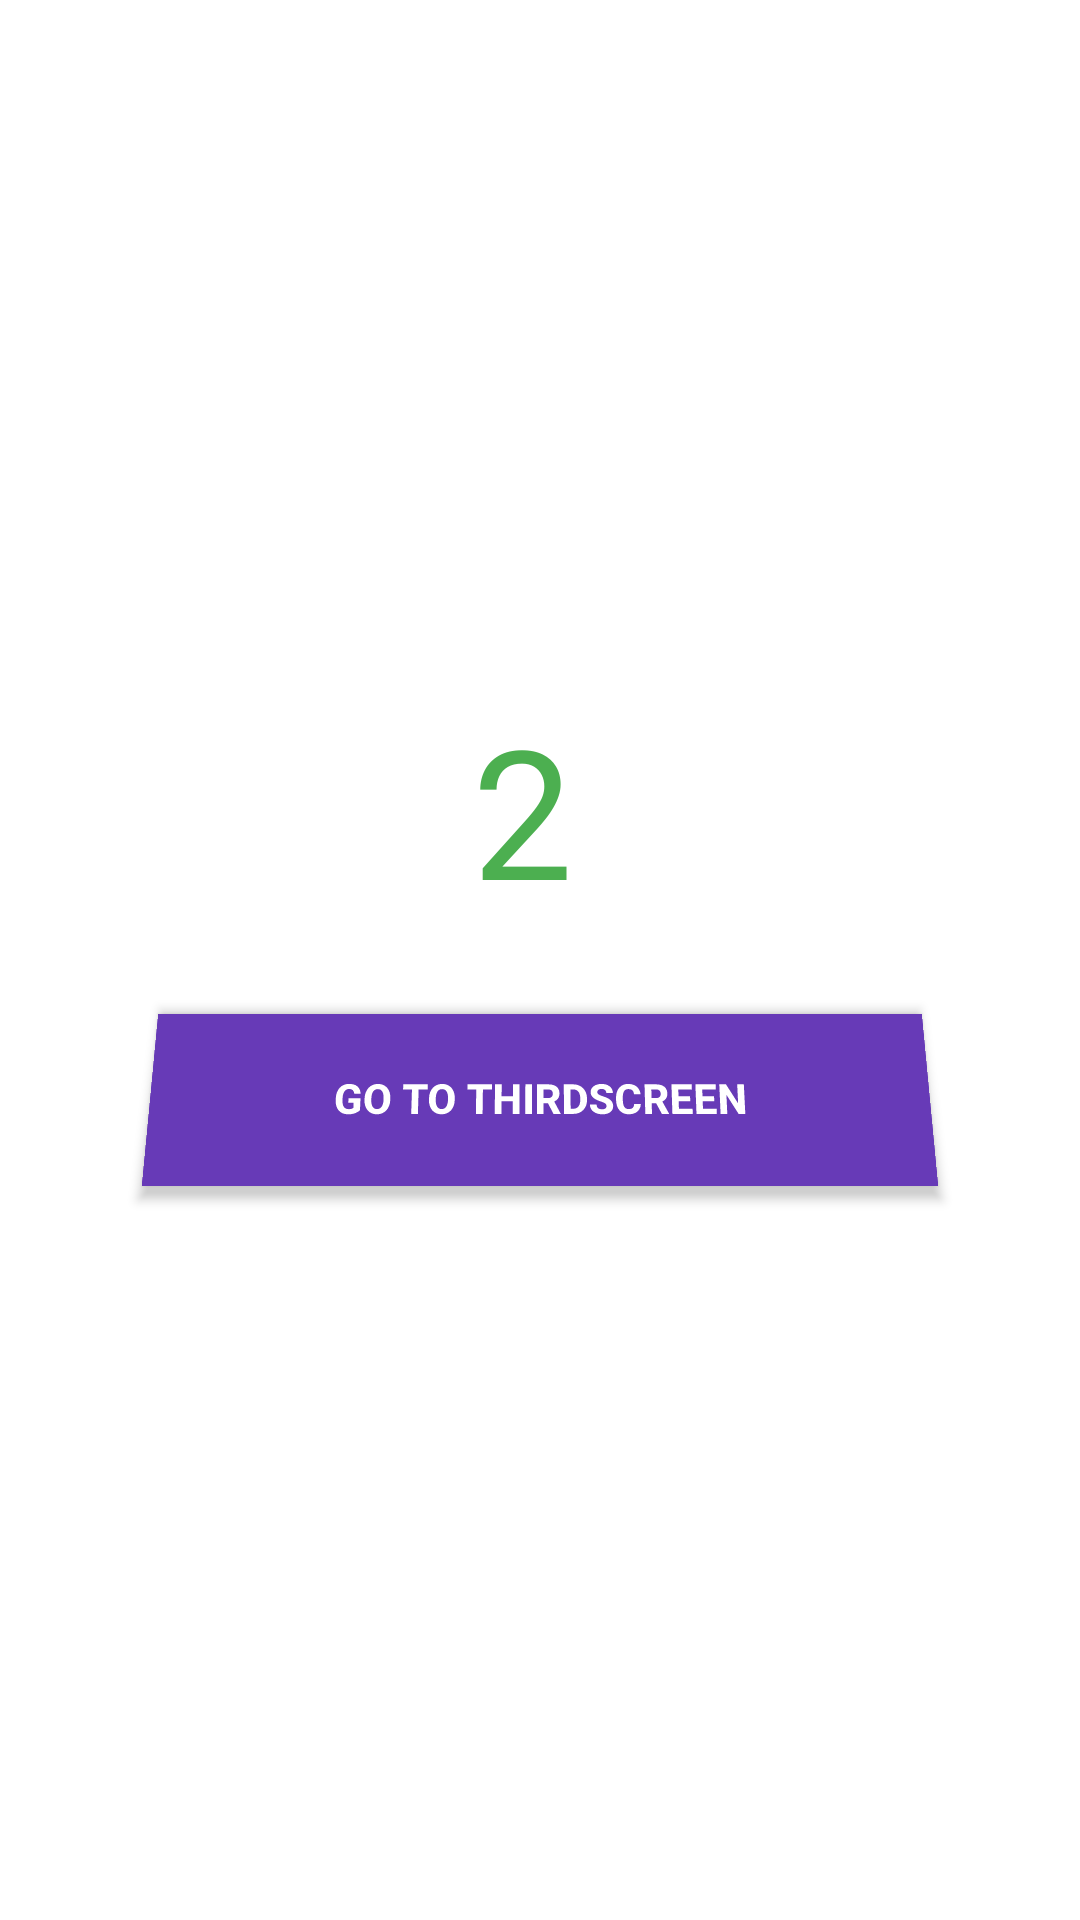

The Android layout XML behind this screen, and the referenced resources:
<!-- AndroidManifest.xml: application theme Theme.MyApplication14 -->
<!-- res/layout/fragment_second.xml -->
<?xml version="1.0" encoding="utf-8"?>
<androidx.constraintlayout.widget.ConstraintLayout xmlns:android="http://schemas.android.com/apk/res/android"
    xmlns:app="http://schemas.android.com/apk/res-auto"
    xmlns:tools="http://schemas.android.com/tools"
    android:id="@+id/frameLayout2"
    android:layout_width="match_parent"
    android:layout_height="match_parent"
    android:background="#FFFFFF"
    tools:context=".SecondFragment">

    <TextView
        android:id="@+id/textView3"
        android:layout_width="wrap_content"
        android:layout_height="wrap_content"
        android:layout_marginStart="171dp"
        android:layout_marginEnd="183dp"
        android:text="2"
        android:textColor="#4CAF50"
        android:textSize="60sp"
        app:layout_constraintBottom_toBottomOf="parent"
        app:layout_constraintEnd_toEndOf="parent"
        app:layout_constraintStart_toStartOf="parent"
        app:layout_constraintTop_toTopOf="parent"
        app:layout_constraintVertical_bias="0.41000003" />

    <Button
        android:id="@+id/navigate_to_sceen_3"
        android:layout_width="260dp"
        android:layout_height="58dp"
        android:background="#673AB7"
        android:rotation="0"
        android:rotationX="8"
        android:rotationY="0"
        android:text="Go to ThirdScreen"
        android:textColor="#FFFFFF"
        android:textStyle="bold"
        app:layout_constraintBottom_toBottomOf="parent"
        app:layout_constraintEnd_toEndOf="parent"
        app:layout_constraintStart_toStartOf="parent"
        app:layout_constraintTop_toTopOf="parent"
        app:layout_constraintVertical_bias="0.579" />
</androidx.constraintlayout.widget.ConstraintLayout>
<!-- resources referenced by this layout -->
<resources>
  <style name="Theme.MyApplication14" parent="Theme.MaterialComponents.DayNight.DarkActionBar">
          
          <item name="colorPrimary">@color/purple_500</item>
          <item name="colorPrimaryVariant">@color/purple_700</item>
          <item name="colorOnPrimary">@color/white</item>
          
          <item name="colorSecondary">@color/teal_200</item>
          <item name="colorSecondaryVariant">@color/teal_700</item>
          <item name="colorOnSecondary">@color/black</item>
          
          <item name="android:statusBarColor">?attr/colorPrimaryVariant</item>
          
      </style>
  <!-- not gathered from this repository: default colours our renderer supplied (Android Studio template values) -->
  <color name="purple_500">#FF6200EE</color>
  <color name="purple_700">#FF3700B3</color>
  <color name="teal_200">#FF03DAC5</color>
  <color name="teal_700">#FF018786</color>
  <color name="black">#FF000000</color>
  <color name="white">#FFFFFFFF</color>
</resources>
